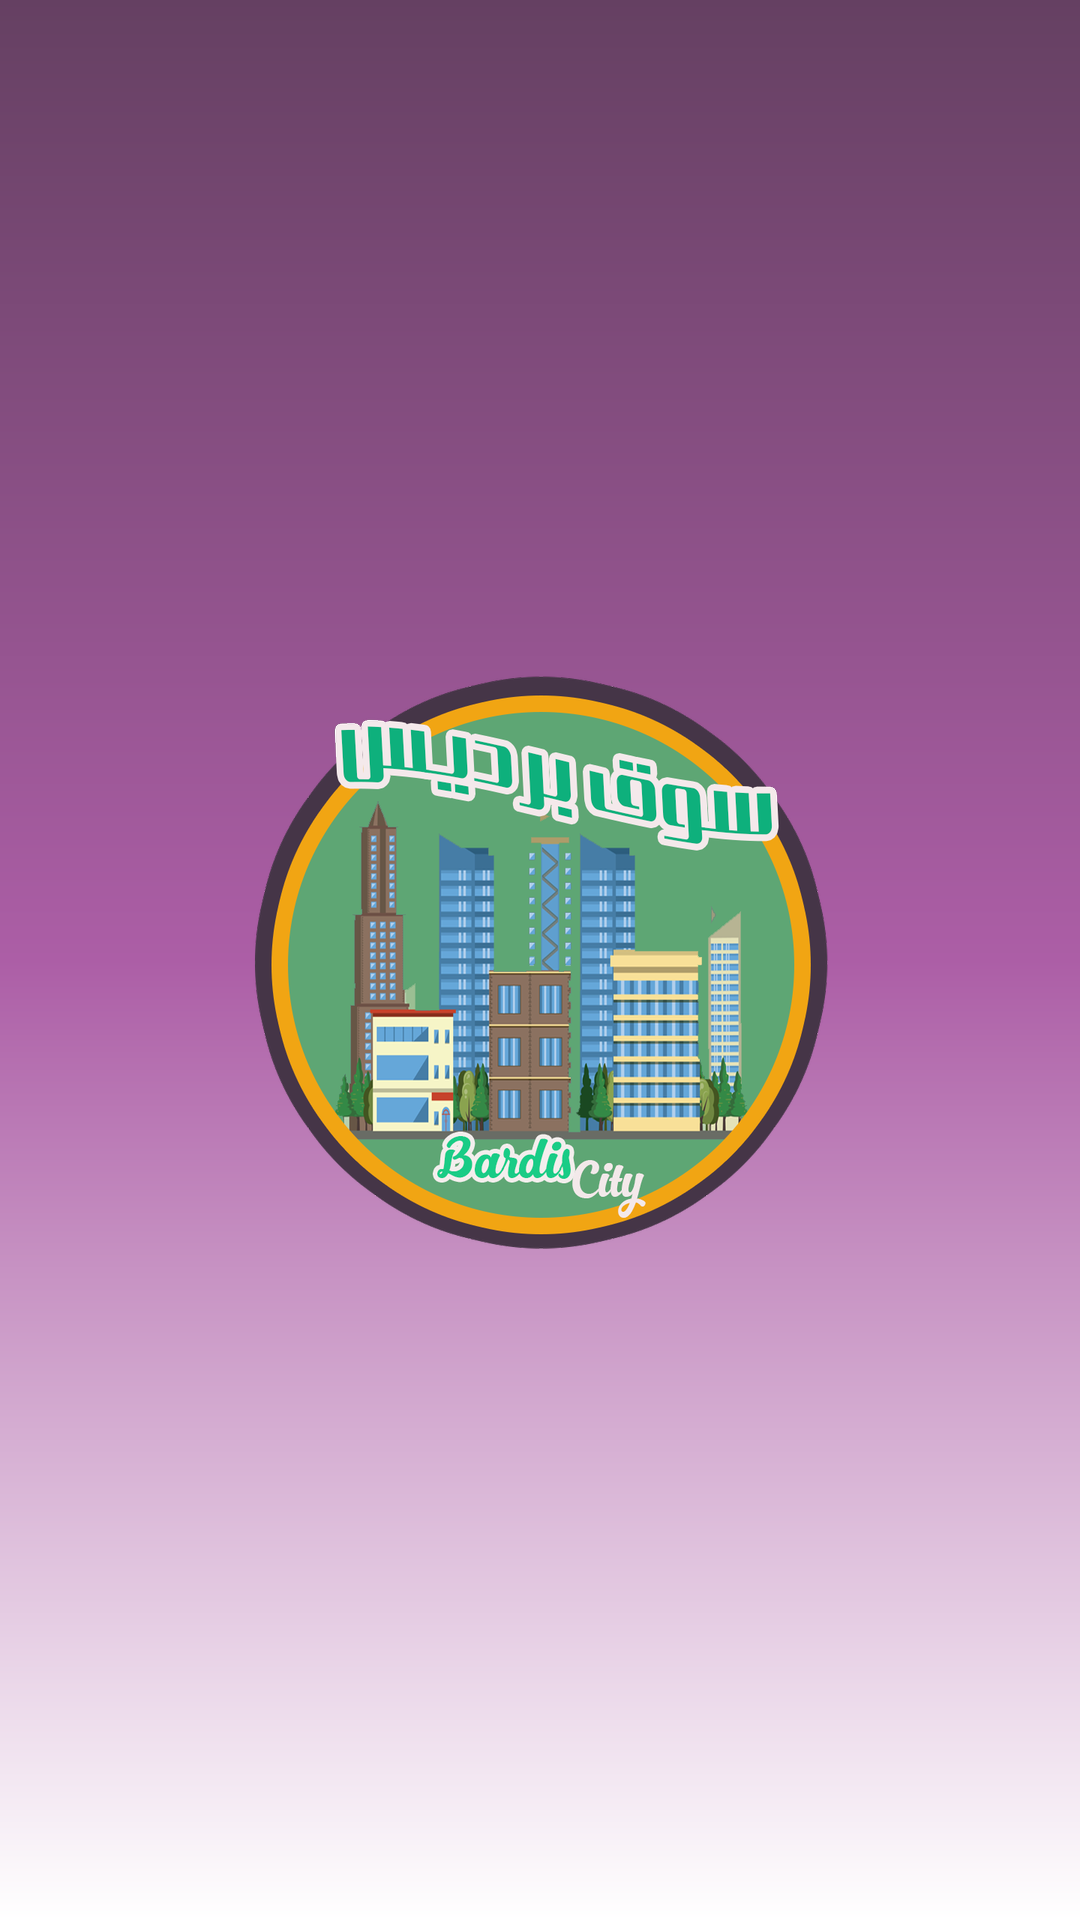

Layout XML and referenced resources for this Android screen:
<!-- AndroidManifest.xml: application theme AppTheme -->
<!-- res/layout/activity_spilash.xml -->
<?xml version="1.0" encoding="utf-8"?>
<layout xmlns:android="http://schemas.android.com/apk/res/android"
    xmlns:app="http://schemas.android.com/apk/res-auto"
    xmlns:tools="http://schemas.android.com/tools">

    <data>

    </data>

    <RelativeLayout
        android:layout_width="match_parent"
        android:layout_height="match_parent"
        android:background="@drawable/backgraund_draw"
        tools:context=".spilash.SpilashActivity">

        <ImageView
            android:id="@+id/imageView"
            android:layout_width="wrap_content"
            android:layout_height="wrap_content"
            android:scaleType="fitXY"
            android:layout_centerVertical="true"
            android:layout_centerHorizontal="true"
            android:src="@drawable/logo"
          />















    </RelativeLayout>
</layout>
<!-- resources referenced by this layout -->
<resources>
  <!-- drawable backgraund_draw (drawable) -->
  <?xml version="1.0" encoding="utf-8"?>
  <shape xmlns:android="http://schemas.android.com/apk/res/android">
      <gradient
          android:type="linear"
          android:angle="90"
          android:startColor="@color/white"
          android:endColor="@color/menucolor"
          android:centerColor="@color/menstextcolor"/>
  </shape>
  <!-- drawable logo: png bitmap (drawable-hdpi, 104420 bytes) -->
  <style name="AppTheme" parent="Theme.AppCompat.Light.NoActionBar">
          
          <item name="colorPrimary">@color/colorPrimary</item>
          <item name="colorPrimaryDark">@color/colorPrimaryDark</item>
          <item name="colorAccent">@color/colorAccent</item>
      </style>
  <color name="white">#fff</color>
  <color name="menucolor">#654062</color>
  <color name="menstextcolor">#AC5EA6</color>
  <color name="colorPrimary">#A12D2E2C</color>
  <color name="colorPrimaryDark">#A12D2E2C</color>
  <color name="colorAccent">#03A9F4</color>
</resources>
